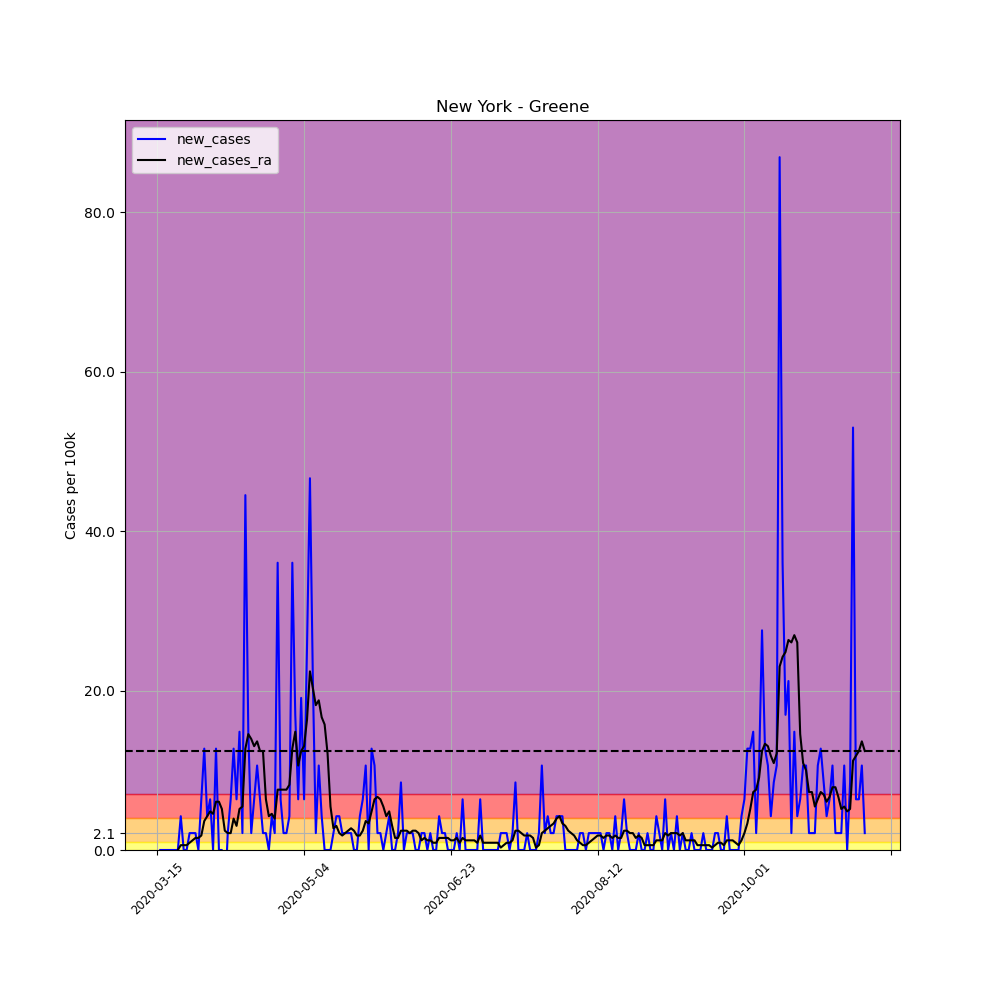

The table this chart was drawn from, first rows:
, date, county, state, fips, cases, deaths, COUNTY, STNAME, CTYNAME, POPESTIMATE2019, per_100k, per_100k_ra, new_cases, new_cases_ra
99556, 2020-03-15, Greene, New York, 36039, 2, 0, 39, New York, Greene, 47188, 4.238, , , 
99557, 2020-03-16, Greene, New York, 36039, 2, 0, 39, New York, Greene, 47188, 4.238, , 0.0, 
99558, 2020-03-17, Greene, New York, 36039, 2, 0, 39, New York, Greene, 47188, 4.238, , 0.0, 
99559, 2020-03-18, Greene, New York, 36039, 2, 0, 39, New York, Greene, 47188, 4.238, , 0.0, 
99560, 2020-03-19, Greene, New York, 36039, 2, 0, 39, New York, Greene, 47188, 4.238, , 0.0, 
99561, 2020-03-20, Greene, New York, 36039, 2, 0, 39, New York, Greene, 47188, 4.238, , 0.0, 
99562, 2020-03-21, Greene, New York, 36039, 2, 0, 39, New York, Greene, 47188, 4.238, 4.238, 0.0, 
99563, 2020-03-22, Greene, New York, 36039, 2, 0, 39, New York, Greene, 47188, 4.238, 4.238, 0.0, 0.0
99564, 2020-03-23, Greene, New York, 36039, 4, 0, 39, New York, Greene, 47188, 8.477, 4.844, 4.238, 0.6055
99565, 2020-03-24, Greene, New York, 36039, 4, 0, 39, New York, Greene, 47188, 8.477, 5.449, 0.0, 0.6055
99566, 2020-03-25, Greene, New York, 36039, 4, 0, 39, New York, Greene, 47188, 8.477, 6.055, 0.0, 0.6055
99567, 2020-03-26, Greene, New York, 36039, 5, 0, 39, New York, Greene, 47188, 10.6, 6.963, 2.119, 0.9082
99568, 2020-03-27, Greene, New York, 36039, 6, 0, 39, New York, Greene, 47188, 12.72, 8.174, 2.119, 1.211
99569, 2020-03-28, Greene, New York, 36039, 7, 0, 39, New York, Greene, 47188, 14.83, 9.688, 2.119, 1.514
99570, 2020-03-29, Greene, New York, 36039, 7, 0, 39, New York, Greene, 47188, 14.83, 11.2, 0.0, 1.514
99571, 2020-03-30, Greene, New York, 36039, 10, 0, 39, New York, Greene, 47188, 21.19, 13.02, 6.358, 1.816
99572, 2020-03-31, Greene, New York, 36039, 16, 0, 39, New York, Greene, 47188, 33.91, 16.65, 12.72, 3.633
99573, 2020-04-01, Greene, New York, 36039, 18, 0, 39, New York, Greene, 47188, 38.15, 20.89, 4.238, 4.238
99574, 2020-04-02, Greene, New York, 36039, 21, 0, 39, New York, Greene, 47188, 44.5, 25.73, 6.358, 4.844
99575, 2020-04-03, Greene, New York, 36039, 21, 0, 39, New York, Greene, 47188, 44.5, 30.27, 0.0, 4.541
99576, 2020-04-04, Greene, New York, 36039, 27, 0, 39, New York, Greene, 47188, 57.22, 36.33, 12.72, 6.055
99577, 2020-04-05, Greene, New York, 36039, 27, 0, 39, New York, Greene, 47188, 57.22, 42.38, 0.0, 6.055
99578, 2020-04-06, Greene, New York, 36039, 27, 0, 39, New York, Greene, 47188, 57.22, 47.53, 0.0, 5.147
99579, 2020-04-07, Greene, New York, 36039, 24, 0, 39, New York, Greene, 47188, 50.86, 49.95, -6.358, 2.422
99580, 2020-04-08, Greene, New York, 36039, 25, 0, 39, New York, Greene, 47188, 52.98, 52.07, 2.119, 2.119
99581, 2020-04-09, Greene, New York, 36039, 28, 0, 39, New York, Greene, 47188, 59.34, 54.19, 6.358, 2.119
99582, 2020-04-10, Greene, New York, 36039, 34, 0, 39, New York, Greene, 47188, 72.05, 58.13, 12.72, 3.936
99583, 2020-04-11, Greene, New York, 36039, 37, 0, 39, New York, Greene, 47188, 78.41, 61.15, 6.358, 3.027
99584, 2020-04-12, Greene, New York, 36039, 44, 0, 39, New York, Greene, 47188, 93.24, 66.3, 14.83, 5.147
99585, 2020-04-13, Greene, New York, 36039, 45, 0, 39, New York, Greene, 47188, 95.36, 71.75, 2.119, 5.449
99586, 2020-04-14, Greene, New York, 36039, 66, 0, 39, New York, Greene, 47188, 139.9, 84.46, 44.5, 12.72
99587, 2020-04-15, Greene, New York, 36039, 73, 0, 39, New York, Greene, 47188, 154.7, 99, 14.83, 14.53
99588, 2020-04-16, Greene, New York, 36039, 74, 0, 39, New York, Greene, 47188, 156.8, 112.9, 2.119, 13.93
99589, 2020-04-17, Greene, New York, 36039, 77, 0, 39, New York, Greene, 47188, 163.2, 125.9, 6.358, 13.02
99590, 2020-04-18, Greene, New York, 36039, 82, 0, 39, New York, Greene, 47188, 173.8, 139.6, 10.6, 13.62
99591, 2020-04-19, Greene, New York, 36039, 85, 0, 39, New York, Greene, 47188, 180.1, 152, 6.358, 12.41
99592, 2020-04-20, Greene, New York, 36039, 86, 0, 39, New York, Greene, 47188, 182.2, 164.4, 2.119, 12.41
99593, 2020-04-21, Greene, New York, 36039, 87, 0, 39, New York, Greene, 47188, 184.4, 170.7, 2.119, 6.358
99594, 2020-04-22, Greene, New York, 36039, 87, 0, 39, New York, Greene, 47188, 184.4, 175, 0.0, 4.238
99595, 2020-04-23, Greene, New York, 36039, 89, 0, 39, New York, Greene, 47188, 188.6, 179.5, 4.238, 4.541
99596, 2020-04-24, Greene, New York, 36039, 90, 0, 39, New York, Greene, 47188, 190.7, 183.5, 2.119, 3.936
99597, 2020-04-25, Greene, New York, 36039, 107, 0, 39, New York, Greene, 47188, 226.8, 191, 36.03, 7.569
99598, 2020-04-26, Greene, New York, 36039, 110, 0, 39, New York, Greene, 47188, 233.1, 198.6, 6.358, 7.569
99599, 2020-04-27, Greene, New York, 36039, 111, 0, 39, New York, Greene, 47188, 235.2, 206.2, 2.119, 7.569
99600, 2020-04-28, Greene, New York, 36039, 112, 0, 39, New York, Greene, 47188, 237.3, 213.7, 2.119, 7.569
99601, 2020-04-29, Greene, New York, 36039, 114, 0, 39, New York, Greene, 47188, 241.6, 221.9, 4.238, 8.174
99602, 2020-04-30, Greene, New York, 36039, 131, 0, 39, New York, Greene, 47188, 277.6, 234.6, 36.03, 12.72
99603, 2020-05-01, Greene, New York, 36039, 139, 1, 39, New York, Greene, 47188, 294.6, 249.5, 16.95, 14.83
99604, 2020-05-02, Greene, New York, 36039, 142, 1, 39, New York, Greene, 47188, 300.9, 260.1, 6.358, 10.6
99605, 2020-05-03, Greene, New York, 36039, 151, 1, 39, New York, Greene, 47188, 320, 272.5, 19.07, 12.41
99606, 2020-05-04, Greene, New York, 36039, 154, 1, 39, New York, Greene, 47188, 326.4, 285.5, 6.358, 13.02
99607, 2020-05-05, Greene, New York, 36039, 166, 1, 39, New York, Greene, 47188, 351.8, 301.8, 25.43, 16.35
99608, 2020-05-06, Greene, New York, 36039, 188, 2, 39, New York, Greene, 47188, 398.4, 324.2, 46.62, 22.4
99609, 2020-05-07, Greene, New York, 36039, 198, 2, 39, New York, Greene, 47188, 419.6, 344.5, 21.19, 20.28
99610, 2020-05-08, Greene, New York, 36039, 199, 2, 39, New York, Greene, 47188, 421.7, 362.7, 2.119, 18.16
99611, 2020-05-09, Greene, New York, 36039, 204, 2, 39, New York, Greene, 47188, 432.3, 381.5, 10.6, 18.77
99612, 2020-05-10, Greene, New York, 36039, 206, 2, 39, New York, Greene, 47188, 436.6, 398.1, 4.238, 16.65
99613, 2020-05-11, Greene, New York, 36039, 206, 2, 39, New York, Greene, 47188, 436.6, 413.8, 0.0, 15.74
99614, 2020-05-12, Greene, New York, 36039, 206, 2, 39, New York, Greene, 47188, 436.6, 426, 0.0, 12.11
99615, 2020-05-13, Greene, New York, 36039, 206, 2, 39, New York, Greene, 47188, 436.6, 431.4, 0.0, 5.449
... 182 more rows
